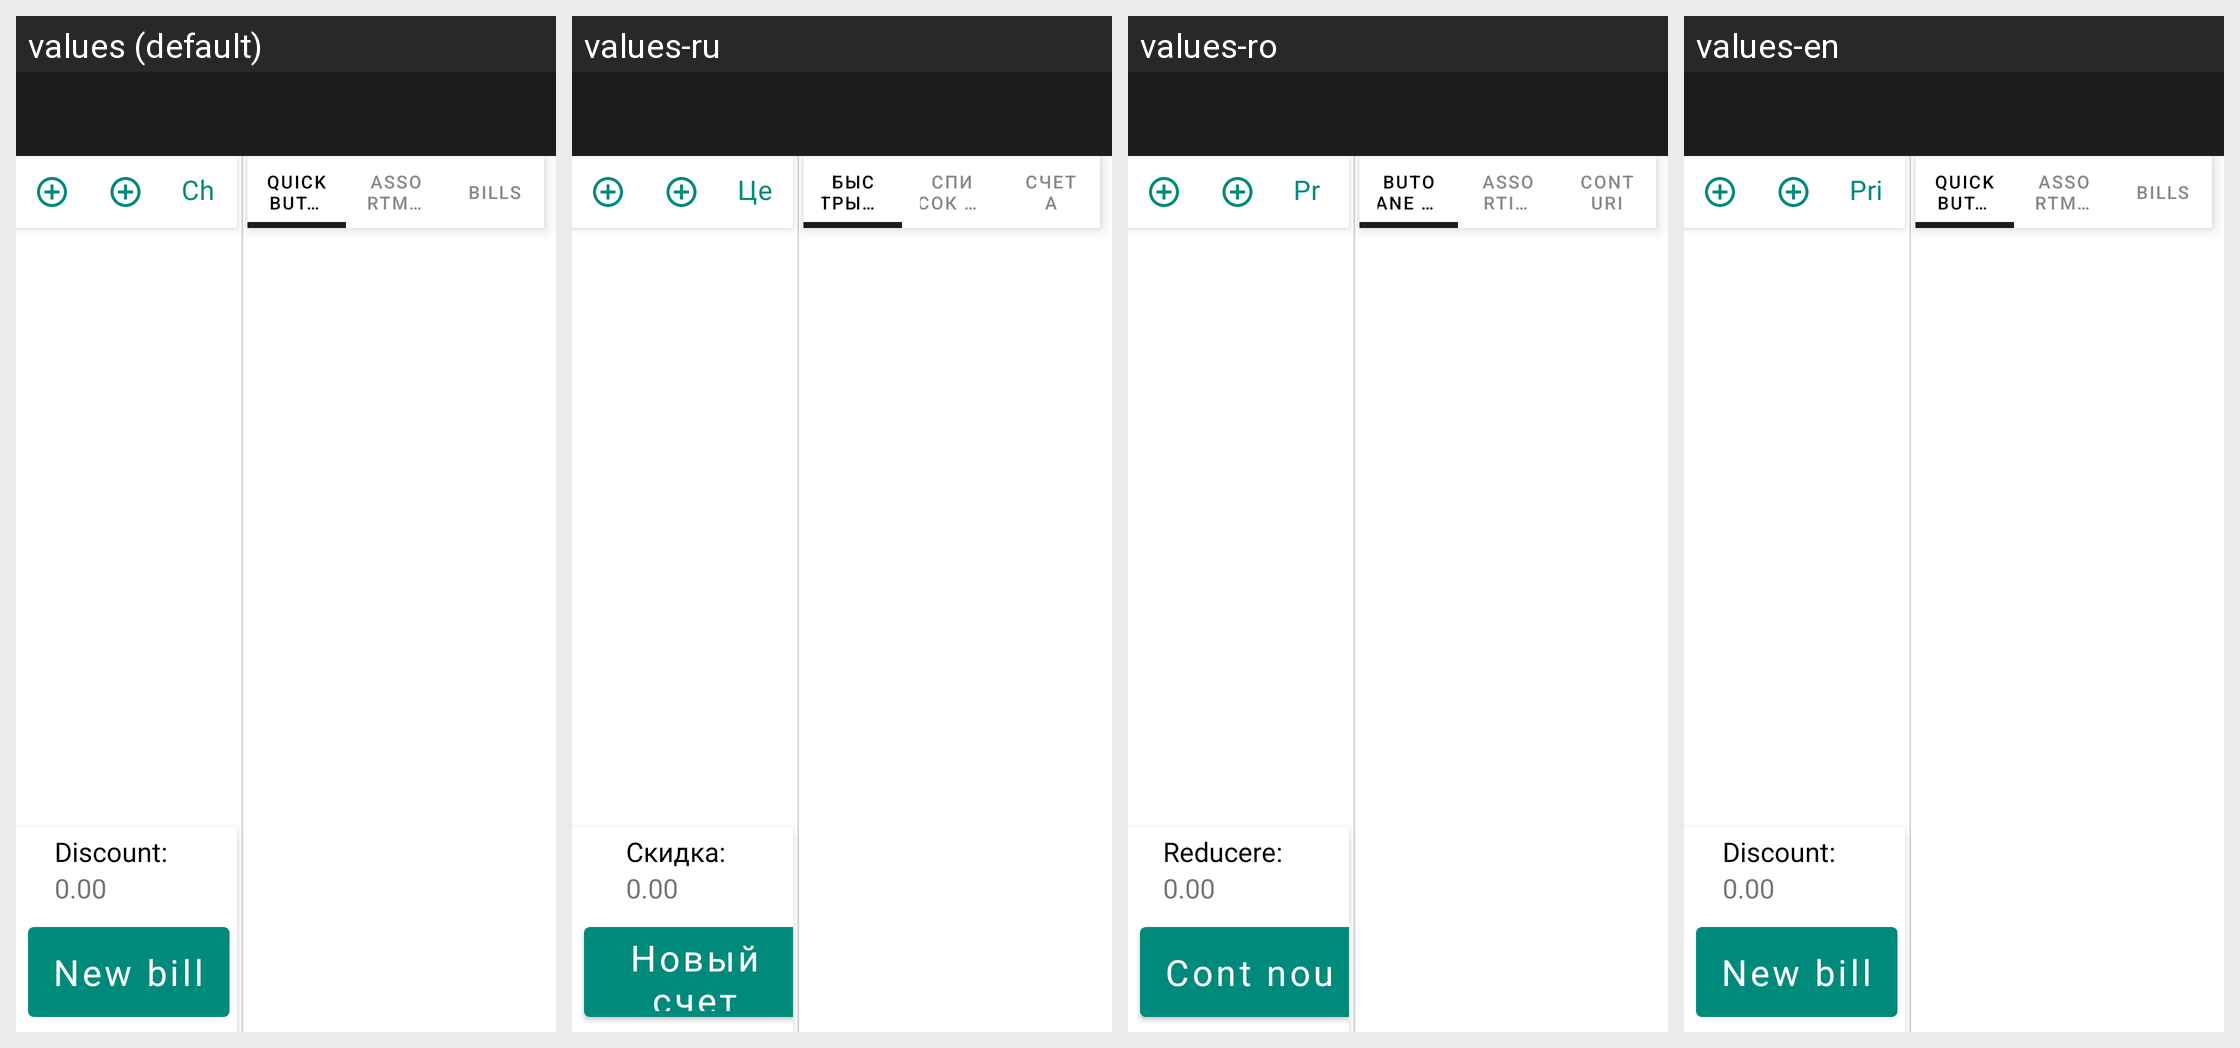

The same Android screen rendered under several of its app's locales, left to right. List the strings drawn on it with the default value and each locale's translation.
Android screen res/layout/activity_main_version0.xml rendered under 4 locales, left to right: values (default), values-ru, values-ro, values-en. Device: Nexus 5 (rendered at 1080×1920; each locale shown at half size, 540×960, under a caption strip naming it); theme AppTheme.
Other locales in the repository, not shown: values-en-rUS, values-ro-rRO, values-ru-rRU.
Strings drawn on this screen, with the default value and each locale's value (text and hints the layout hard-codes, and strings that could not be matched under every locale, appear in the picture but are not listed):

btn_check_price
  values: Check price
  values-ru: Цены
  values-ro: Preț
  values-en: Price

text_discount
  values: Discount:
  values-ru: Скидка:
  values-ro: Reducere:
  values-en: Discount:

btn_new_bill
  values: New bill
  values-ru: Новый счет
  values-ro: Cont nou
  values-en: New bill

group_quick_buttons
  values: Quick Buttons
  values-ru: Быстрые кнокпи
  values-ro: Butoane rapide
  values-en: Quick Buttons

group_assortment
  values: Assortment
  values-ru: Список товаров
  values-ro: Assortiment
  values-en: Assortment

group_bills
  values: Bills
  values-ru: Счета
  values-ro: Conturi
  values-en: Bills
